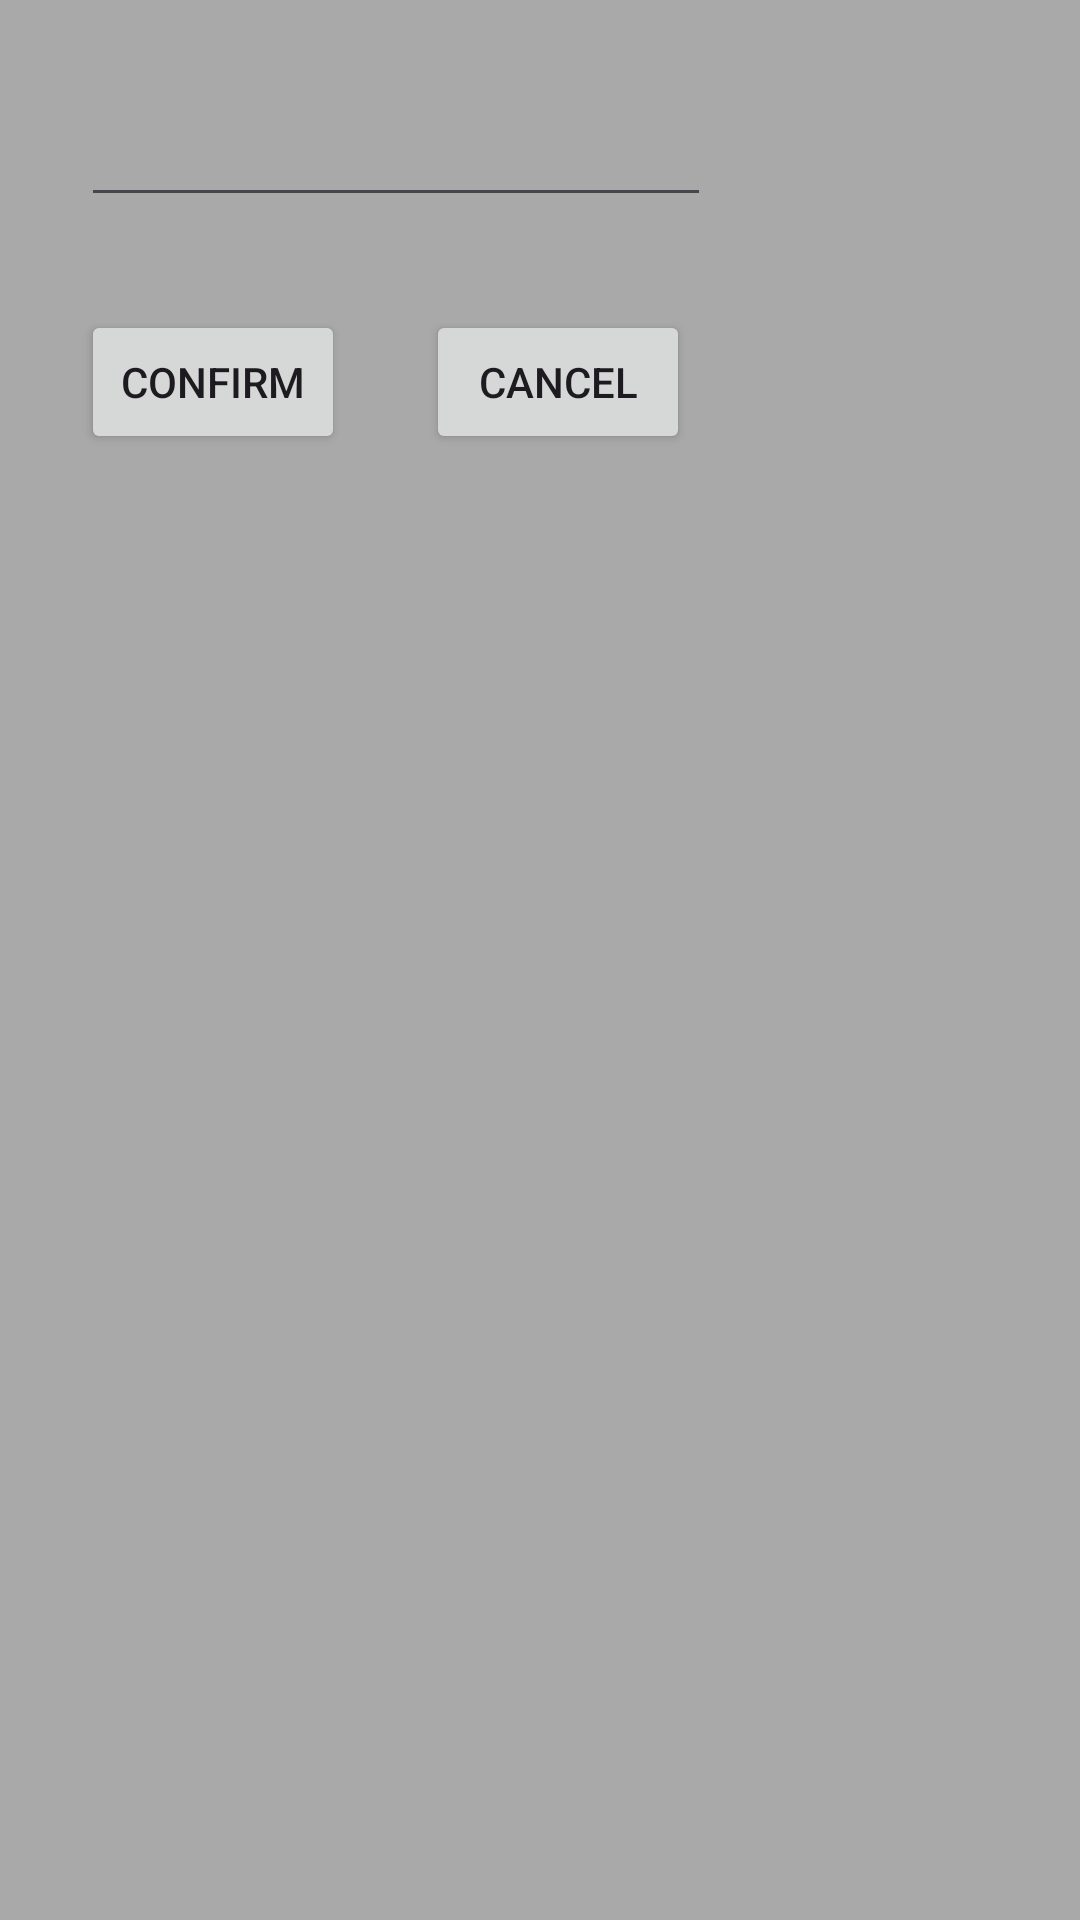

Here is an Android app screen rendered from its layout file. Give the layout XML and the strings, colors and styles it references.
<!-- AndroidManifest.xml: application theme Theme.JournalApp -->
<!-- res/layout/edit_title_dialog.xml -->
<?xml version="1.0" encoding="utf-8"?>
<RelativeLayout xmlns:android="http://schemas.android.com/apk/res/android"
    android:layout_width="match_parent"
    android:layout_height="match_parent"
    android:background="@color/dark_grey">

    <EditText
        android:id="@+id/edit_title"
        android:layout_width="wrap_content"
        android:layout_height="wrap_content"
        android:layout_alignParentStart="true"
        android:layout_alignParentTop="true"
        android:layout_marginStart="27dp"
        android:layout_marginTop="31dp"
        android:ems="10"
        android:inputType="text"
        android:selectAllOnFocus="true"
        android:textColor="@color/white"/>

    <Button
        android:id="@+id/confirm_edit_button"
        android:layout_width="wrap_content"
        android:layout_height="wrap_content"
        android:layout_below="@+id/edit_title"
        android:layout_alignParentStart="true"
        android:layout_marginStart="27dp"
        android:layout_marginTop="31dp"
        android:text="Confirm" />

    <Button
        android:id="@+id/cancel_edit_button"
        android:layout_width="wrap_content"
        android:layout_height="wrap_content"
        android:layout_below="@+id/edit_title"
        android:layout_marginStart="27dp"
        android:layout_marginTop="31dp"
        android:layout_toEndOf="@+id/confirm_edit_button"
        android:text="Cancel" />
</RelativeLayout>
<!-- resources referenced by this layout -->
<resources>
  <color name="dark_grey">#A9A9A9</color>
  <color name="white">#FFFFFFFF</color>
  <style name="Theme.JournalApp" parent="Base.Theme.JournalApp" />
  <style name="Base.Theme.JournalApp" parent="Theme.Material3.DayNight.NoActionBar">
          <item name="colorPrimary">@color/black</item>
      </style>
  <color name="black">#FF000000</color>
</resources>
